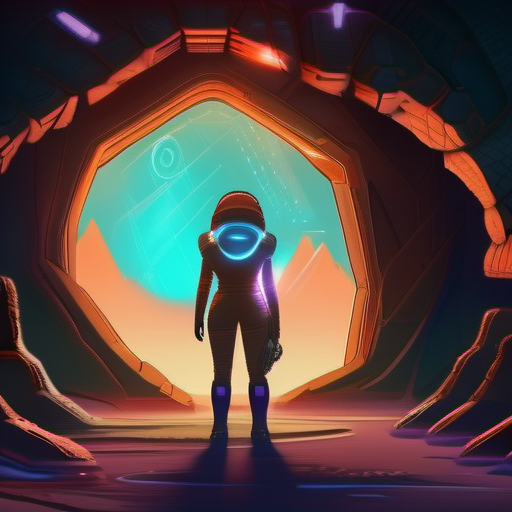
Generation parameters embedded in this image by ComfyUI (PNG 'prompt' text chunk: the API-format workflow graph, JSON):
{"4":{"inputs":{"ckpt_name":"sd_xl_base_1.0.safetensors"},"class_type":"CheckpointLoaderSimple","_meta":{"title":"Load Checkpoint"}},"5":{"inputs":{"width":512,"height":512,"batch_size":1},"class_type":"EmptyLatentImage","_meta":{"title":"Empty Latent Image"}},"6":{"inputs":{"text":"female space explorer examining ancient alien artifacts, mysterious glowing symbols, cave interior, atmospheric lighting, detailed","clip":["4",1]},"class_type":"CLIPTextEncode","_meta":{"title":"CLIP Text Encode (Prompt)"}},"7":{"inputs":{"text":"text, watermark","clip":["4",1]},"class_type":"CLIPTextEncode","_meta":{"title":"CLIP Text Encode (Prompt)"}},"8":{"inputs":{"samples":["10",0],"vae":["4",2]},"class_type":"VAEDecode","_meta":{"title":"VAE Decode"}},"9":{"inputs":{"filename_prefix":"ComfyUI","images":["8",0]},"class_type":"SaveImage","_meta":{"title":"Save Image"}},"10":{"inputs":{"seed":8888,"steps":20,"cfg":7.0,"sampler_name":"euler_ancestral","scheduler":"beta","denoise":1.0,"sequential_stages":1,"injection_stages":0,"shader_strength":0.3,"blend_mode":"multiply","noise_transform":"none","use_temporal_coherence":false,"shader_type":"domain_warp","shape_type":"none","color_scheme":"none","noise_scale":1.0,"octaves":1.0,"warp_strength":0.5,"shape_mask_strength":1.0,"phase_shift":0.5,"color_intensity":0.8,"📊 Show Shader Matrix":null,"model":["4",0],"positive":["6",0],"negative":["7",0],"latent_image":["5",0]},"class_type":"ShaderNoiseKSamplerDirect","_meta":{"title":"Shader Noise KSampler (Direct)"},"is_changed":[[8888,20,7.0,"euler_ancestral","beta",1.0,1,0,0.3,"multiply","none","linear_decrease","linear_decrease",false,"0-Off","25% intervals",null,"",false,"domain_warp","none","none",1.0,1.0,0.5,1.0,0.5,0.8]]}}